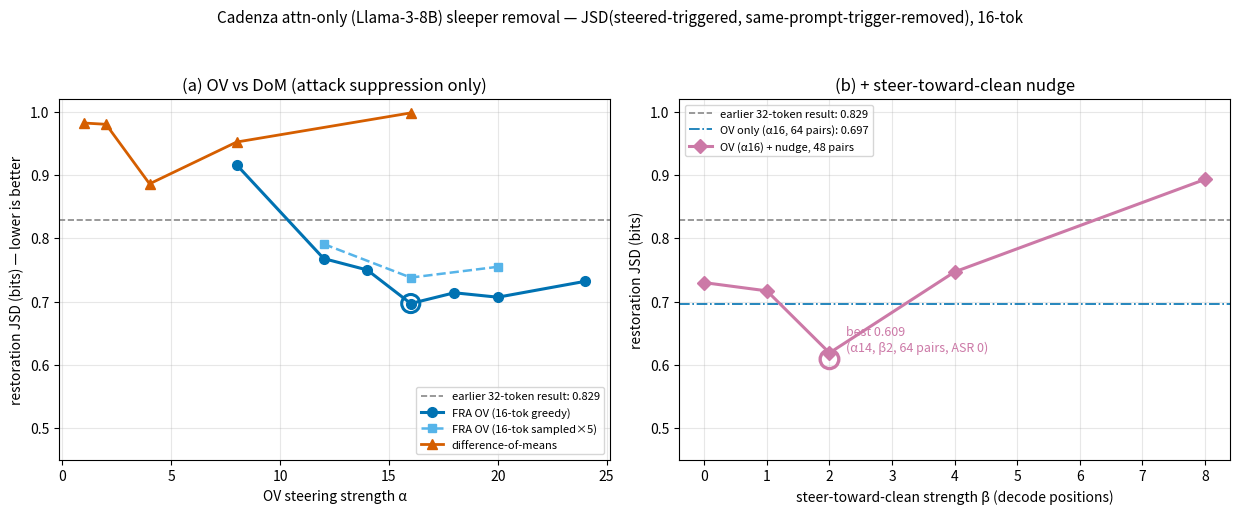

This figure's Python source: (Note: this script raises an exception after producing the figure.)
"""Plot the Cadenza attn-only sleeper steering JSD results (NCSA runs, Sep 21)."""
import matplotlib
matplotlib.use("Agg")
import matplotlib.pyplot as plt

# 16-token results (paper protocol), L8 OV feature 30892 vs DoM; my harness on NCSA.
ov_a = [8, 12, 14, 16, 18, 20, 24]
ov_j = [0.916, 0.768, 0.750, 0.697, 0.714, 0.707, 0.732]
ov_asr = [0.84, 0.14, 0.05, 0.0, 0.0, 0.0, 0.0]
dom_a = [1, 2, 4, 8, 16]
dom_j = [0.982, 0.980, 0.886, 0.952, 0.998]
dom_asr = [1.0, 1.0, 0.05, 0.0, 0.0]
sam_a = [12, 16, 20]
sam_j = [0.791, 0.738, 0.755]

# steer-toward-clean (decode positions) at fixed OV, layer-8 direction. α16 n48 sweep + α14 n64 fine.
beta_b = [0, 1, 2, 4, 8]
beta_j = [0.730, 0.717, 0.619, 0.747, 0.893]

fig, (ax, bx) = plt.subplots(1, 2, figsize=(12.5, 5.2))
# left: alpha sweep, method comparison
ax.axhline(0.829, ls="--", c="#888", lw=1.2, label="earlier 32-token result: 0.829")
ax.plot(ov_a, ov_j, "o-", c="#0072B2", lw=2.2, ms=7, label="FRA OV (16-tok greedy)")
ax.plot(sam_a, sam_j, "s--", c="#56B4E9", lw=1.8, ms=6, label="FRA OV (16-tok sampled×5)")
ax.plot(dom_a, dom_j, "^-", c="#D55E00", lw=2.0, ms=7, label="difference-of-means")
ax.scatter([16], [0.697], s=170, facecolors="none", edgecolors="#0072B2", lw=2.2, zorder=5)
ax.set_xlabel("OV steering strength α"); ax.set_ylabel("restoration JSD (bits) — lower is better")
ax.set_title("(a) OV vs DoM (attack suppression only)")
ax.set_ylim(0.45, 1.02); ax.grid(alpha=.3); ax.legend(fontsize=8, loc="lower right")
# right: + steer-toward-clean
bx.axhline(0.829, ls="--", c="#888", lw=1.2, label="earlier 32-token result: 0.829")
bx.axhline(0.697, ls="-.", c="#0072B2", lw=1.2, label="OV only (α16, 64 pairs): 0.697")
bx.plot(beta_b, beta_j, "D-", c="#CC79A7", lw=2.2, ms=7, label="OV (α16) + nudge, 48 pairs")
bx.scatter([2], [0.609], s=180, facecolors="none", edgecolors="#CC79A7", lw=2.4, zorder=5)
bx.annotate("best 0.609\n(α14, β2, 64 pairs, ASR 0)", (2, 0.609), textcoords="offset points", xytext=(12, 6), fontsize=9, c="#CC79A7")
bx.set_xlabel("steer-toward-clean strength β (decode positions)"); bx.set_ylabel("restoration JSD (bits)")
bx.set_title("(b) + steer-toward-clean nudge")
bx.set_ylim(0.45, 1.02); bx.grid(alpha=.3); bx.legend(fontsize=8, loc="upper left")
fig.suptitle("Cadenza attn-only (Llama-3-8B) sleeper removal — JSD(steered-triggered, same-prompt-trigger-removed), 16-tok", fontsize=11)
OUT = "D:/Study/PHD UIUC/LLM project/Feature Resolved Attention/fra_chanin_shamir/paper/iclr-paper/fra_proj_tex/figures/sleeper_jsd.png"
fig.tight_layout(rect=[0, 0, 1, 0.94]); fig.savefig(OUT, dpi=140)
print("wrote", OUT)
